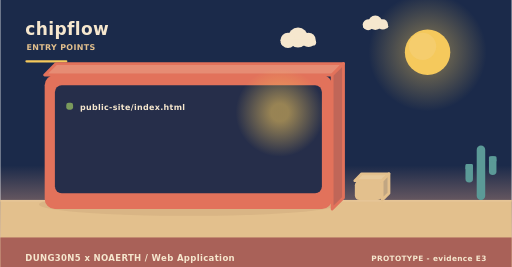
t = 0.00 s
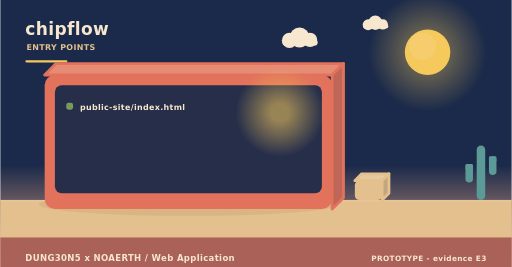
t = 2.00 s
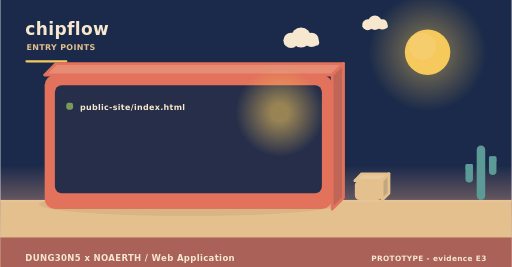
t = 4.00 s
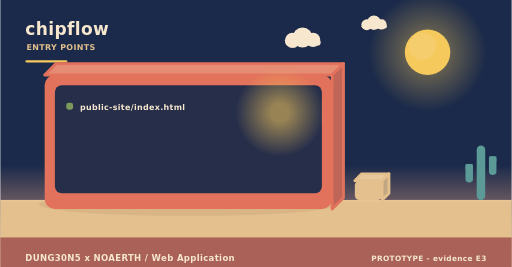
t = 6.00 s
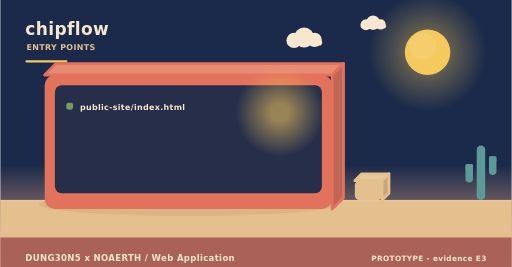
t = 8.00 s
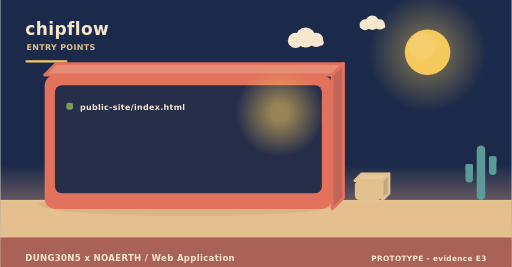
t = 10.00 s

The animated SVG that drew these frames (rendered in a browser with its animation timeline set to each time). Animation: 3 SMIL elements (animateTransform=3); frames cover the first 10.00 s, repeats indefinitely.

<svg xmlns="http://www.w3.org/2000/svg" width="900" height="470" viewBox="0 0 900 470" role="img" aria-label="chipflow - how it is operated"><linearGradient id="skyt" x1="0" y1="0" x2="0" y2="1"><stop offset="0" stop-color="#1b2a4a"/><stop offset="0.62" stop-color="#1b2a4a"/><stop offset="1" stop-color="#f3ad8a"/></linearGradient><rect width="900" height="470" fill="url(#skyt)"/><radialGradient id="sunt"><stop offset="0.35" stop-color="#f5c95c" stop-opacity="0.34"/><stop offset="1" stop-color="#f5c95c" stop-opacity="0"/></radialGradient><circle cx="752" cy="92" r="104" fill="url(#sunt)"/><circle cx="752" cy="92" r="40" fill="#f5c95c"/><circle cx="743.2" cy="81.6" r="24" fill="#f5d27e" opacity="0.5"/><g><circle cx="524" cy="66" r="17.64" fill="#f6e7ce"/><circle cx="506.36" cy="71.04" r="13.44" fill="#f6e7ce"/><circle cx="542.48" cy="70.2" r="12.6" fill="#f6e7ce"/><rect x="493.76" y="69.36" width="62.16" height="10.92" rx="5.46" fill="#f6e7ce"/><animateTransform attributeName="transform" type="translate" values="0 0;24 0;0 0" dur="36s" begin="0s" repeatCount="indefinite"/></g><g><circle cx="660" cy="40" r="12.6" fill="#f6e7ce"/><circle cx="647.4" cy="43.6" r="9.6" fill="#f6e7ce"/><circle cx="673.2" cy="43" r="9" fill="#f6e7ce"/><rect x="638.4" y="42.4" width="44.4" height="7.8" rx="3.9" fill="#f6e7ce"/><animateTransform attributeName="transform" type="translate" values="0 0;-18 0;0 0" dur="46s" begin="3s" repeatCount="indefinite"/></g><rect x="0" y="352" width="900" height="118" fill="#e3c08d"/><rect x="0" y="352" width="900" height="3" fill="#e6c596"/><text x="44" y="62" font-family="Verdana,DejaVu Sans,sans-serif" font-size="30" font-weight="700" letter-spacing="0.6" fill="#f6e7ce" text-anchor="start">chipflow</text><text x="46" y="88" font-family="Verdana,DejaVu Sans,sans-serif" font-size="14" font-weight="700" letter-spacing="0.6" fill="#e3c08d" text-anchor="start">ENTRY POINTS</text><rect x="44" y="106" width="74" height="4" rx="2" fill="#f5c95c"/><ellipse cx="331" cy="360" rx="263.2" ry="20" fill="rgba(138,90,68,0.11)"/><path d="M78,132 L584,132 L604,112 L98,112 Z" fill="#e68c74" stroke="#e2725b" stroke-width="5" stroke-linejoin="round"/><path d="M584,132 L604,112 L604,348 L584,368 Z" fill="#c06658" stroke="#e2725b" stroke-width="5" stroke-linejoin="round"/><rect x="78" y="132" width="506" height="236" rx="18" fill="#e2725b"/><rect x="96" y="150" width="470" height="190" rx="12" fill="#1b2a4a" opacity="0.94"/><radialGradient id="lamp31111"><stop offset="0.2" stop-color="#f5c95c" stop-opacity="0.55"/><stop offset="1" stop-color="#f5c95c" stop-opacity="0"/></radialGradient><circle cx="492" cy="198" r="78" fill="url(#lamp31111)"/><rect x="116" y="181" width="12" height="12" rx="4" fill="#7a9a5c"/><g><text x="140" y="194" font-family="Verdana,DejaVu Sans,sans-serif" font-size="14" font-weight="700" letter-spacing="0.6" fill="#f6e7ce" text-anchor="start">public-site/index.html</text><animateTransform attributeName="transform" type="translate" values="0 10;0 0" dur="0.7s" begin="0.4s" fill="freeze"/></g><path d="M624,318 L672,318 L684,306 L636,306 Z" fill="#e7c99b" stroke="#e3c08d" stroke-width="5" stroke-linejoin="round"/><path d="M672,318 L684,306 L684,340 L672,352 Z" fill="#c1a682" stroke="#e3c08d" stroke-width="5" stroke-linejoin="round"/><rect x="624" y="318" width="48" height="34" rx="8" fill="#e3c08d"/><rect x="838.52" y="256" width="14.96" height="96" rx="7.48" fill="#5b9a97"/><rect x="818.72" y="288.64" width="13.2" height="32.64" rx="6.6" fill="#5b9a97"/><rect x="818.72" y="288.64" width="13.2" height="9.6" rx="2.2" fill="#5b9a97"/><rect x="860.08" y="275.2" width="13.2" height="32.64" rx="6.6" fill="#5b9a97"/><rect x="860.08" y="275.2" width="13.2" height="9.6" rx="2.2" fill="#5b9a97"/><rect x="0" y="418" width="900" height="52" rx="0" fill="#a65c56" opacity="0.94"/><text x="44" y="460" font-family="Verdana,DejaVu Sans,sans-serif" font-size="15" font-weight="700" letter-spacing="0.6" fill="#f6e7ce" text-anchor="start">DUNG30N5 x NOAERTH  /  Web Application</text><text x="856" y="460" font-family="Verdana,DejaVu Sans,sans-serif" font-size="13" font-weight="700" letter-spacing="0.6" fill="#f6e7ce" text-anchor="end">PROTOTYPE  -  evidence E3</text></svg>
